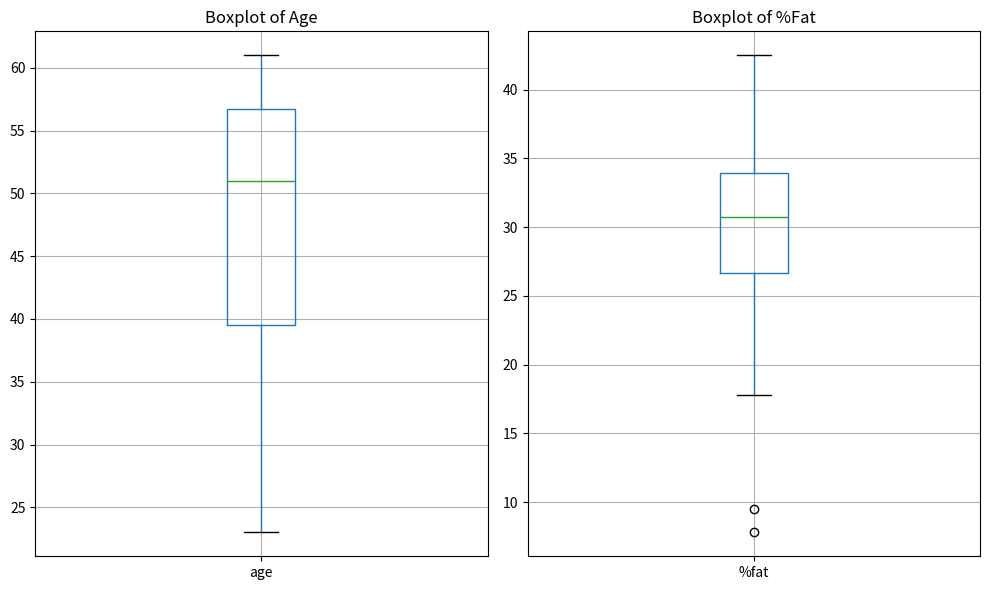
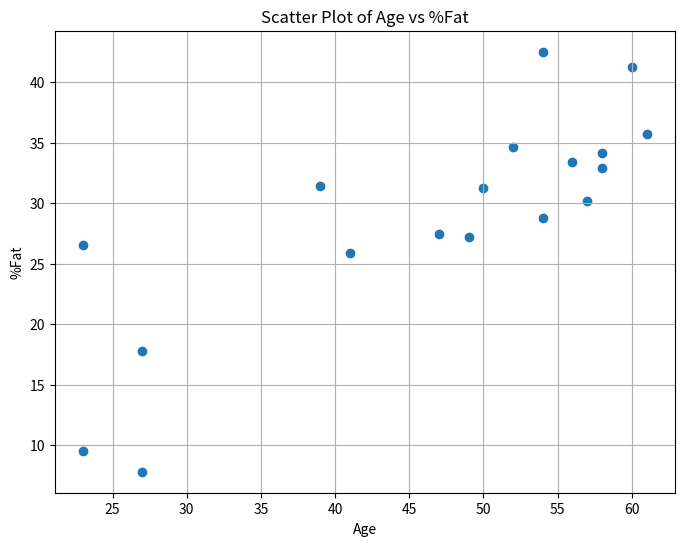
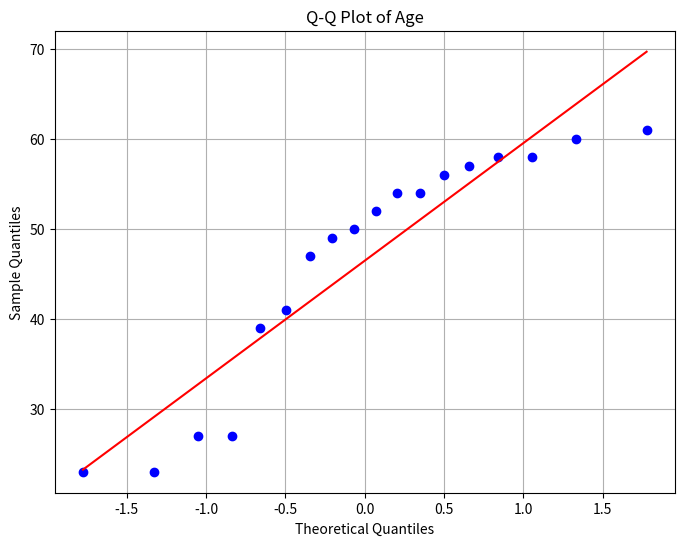
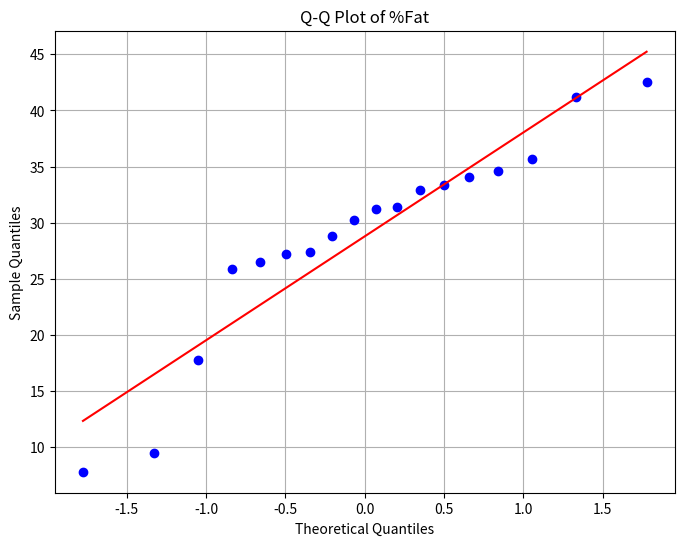

Generate these figures, in order, with matplotlib:
import pandas as pd
import matplotlib.pyplot as plt
import scipy.stats as stats

# Creating a DataFrame with age and %fat data
data = {
    'age': [23, 23, 27, 27, 39, 41, 47, 49, 50, 52, 54, 54, 56, 57, 58, 58, 60, 61],
    '%fat': [9.5, 26.5, 7.8, 17.8, 31.4, 25.9, 27.4, 27.2, 31.2, 34.6, 42.5, 28.8, 33.4, 30.2, 34.1, 32.9, 41.2, 35.7]
}

df = pd.DataFrame(data)

# Calculate mean, median, and standard deviation
mean_age = df['age'].mean()
median_age = df['age'].median()
std_age = df['age'].std()

mean_fat = df['%fat'].mean()
median_fat = df['%fat'].median()
std_fat = df['%fat'].std()

# Draw boxplots
plt.figure(figsize=(10, 6))
plt.subplot(1, 2, 1)
df.boxplot(column=['age'])
plt.title('Boxplot of Age')

plt.subplot(1, 2, 2)
df.boxplot(column=['%fat'])
plt.title('Boxplot of %Fat')

plt.tight_layout()
plt.show()

# Draw scatter plot
plt.figure(figsize=(8, 6))
plt.scatter(df['age'], df['%fat'])
plt.title('Scatter Plot of Age vs %Fat')
plt.xlabel('Age')
plt.ylabel('%Fat')
plt.grid(True)
plt.show()

# Draw Q-Q plot
plt.figure(figsize=(8, 6))
stats.probplot(df['age'], dist="norm", plot=plt)
plt.title('Q-Q Plot of Age')
plt.xlabel('Theoretical Quantiles')
plt.ylabel('Sample Quantiles')
plt.grid(True)
plt.show()

plt.figure(figsize=(8, 6))
stats.probplot(df['%fat'], dist="norm", plot=plt)
plt.title('Q-Q Plot of %Fat')
plt.xlabel('Theoretical Quantiles')
plt.ylabel('Sample Quantiles')
plt.grid(True)
plt.show()

# Output the calculated statistics
print("Age:")
print("Mean:", mean_age)
print("Median:", median_age)
print("Standard Deviation:", std_age)

print("\n%Fat:")
print("Mean:", mean_fat)
print("Median:", median_fat)
print("Standard Deviation:", std_fat)
